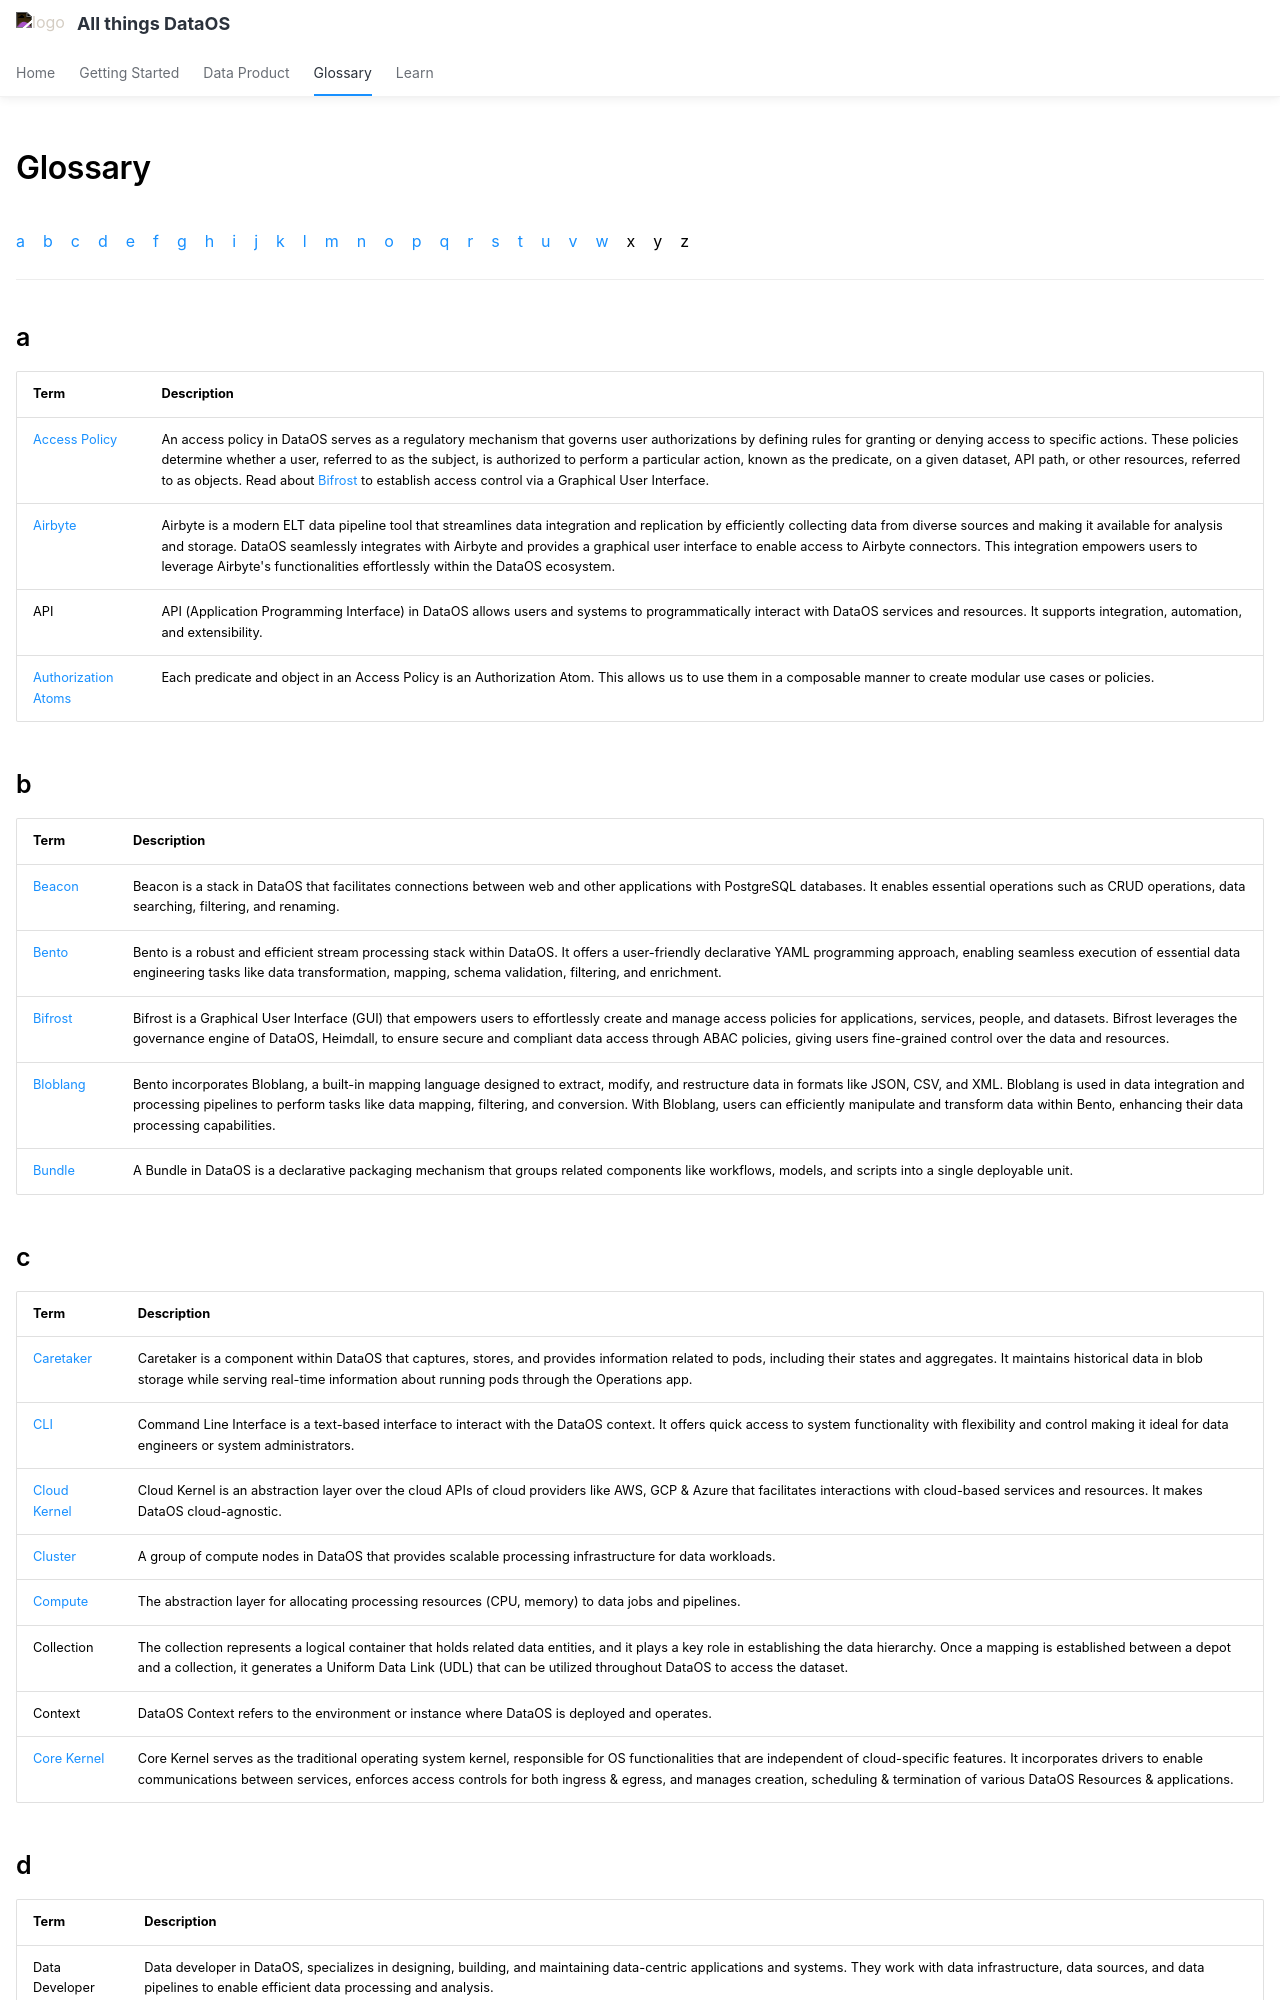

repository: moderndatacompany/dataos.info · page: glossary/index.html · generator: mkdocs

---
title: Glossary
search:
  boost: 4
hide:
  - navigation
  - toc
---

  [a](#a) &nbsp;&nbsp;   [b](#b) &nbsp;&nbsp;    [c](#c)  &nbsp;&nbsp;     [d](#d) &nbsp;&nbsp;    [e](#e) &nbsp;&nbsp;   [f](#f) &nbsp;&nbsp;    [g](#g)  &nbsp;&nbsp;   [h](#h) &nbsp;&nbsp;    [i](#i) &nbsp;&nbsp;     [j](#j) &nbsp;&nbsp;    [k](#k) &nbsp;&nbsp;     [l](#l) &nbsp;&nbsp;     [m](#m) &nbsp;&nbsp;     [n](#n) &nbsp;&nbsp;    [o](#o) &nbsp;&nbsp;    [p](#p) &nbsp;&nbsp;     [q](#q) &nbsp;&nbsp;     [r](#r) &nbsp;&nbsp;     [s](#s) &nbsp;&nbsp;    [t](#t) &nbsp;&nbsp;     [u](#u) &nbsp;&nbsp; [v](#v) &nbsp;&nbsp;   [w](#w) &nbsp;&nbsp; x &nbsp;&nbsp;   y &nbsp;&nbsp; z &nbsp;&nbsp;   

--- 

## a

| Term | Description |
| --- | --- |
| [Access Policy](/resources/policy/#access-policy) | An access policy in DataOS serves as a regulatory mechanism that governs user authorizations by defining rules for granting or denying access to specific actions. These policies determine whether a user, referred to as the subject, is authorized to perform a particular action, known as the predicate, on a given dataset, API path, or other resources, referred to as objects. Read about [Bifrost](/interfaces/bifrost/) to establish access control via a Graphical User Interface.  |
| [Airbyte](/resources/depot/list_of_connectors/) | Airbyte is a modern ELT data pipeline tool that streamlines data integration and replication by efficiently collecting data from diverse sources and making it available for analysis and storage. DataOS seamlessly integrates with Airbyte and provides a graphical user interface to enable access to Airbyte connectors. This integration empowers users to leverage Airbyte's functionalities effortlessly within the DataOS ecosystem. |
| API | API (Application Programming Interface) in DataOS allows users and systems to programmatically interact with DataOS services and resources. It supports integration, automation, and extensibility. |
| [Authorization Atoms](/interfaces/bifrost/) | Each predicate and object in an Access Policy is an Authorization Atom. This allows us to use them in a composable manner to create modular use cases or policies. |
<!-- | [Alerts](/interfaces/atlas/#set-up-alerts) | DataOS allows you to monitor & setup alerts at different stages of the data product journey. For example, you can setup Metrics Alerts in DataOS to serve a notification that informs you when a specific field returned by a query meets a predefined threshold or set of criteria; you can setup Workflow Alerts to get notified of breaks in the data pipelines; you can also setup alerts for quality checks, data changes, and a lot more. | -->
<!-- | [Atlas](/interfaces/atlas/) | A built-in business intelligence (BI) tool that enables you to generate visualizations, and create interactive dashboards. | -->

## b

| Term | Description |
| --- | --- |
| [Beacon](/resources/stacks/beacon/) | Beacon is a stack in DataOS that facilitates connections between web and other applications with PostgreSQL databases. It enables essential operations such as CRUD operations, data searching, filtering, and renaming.|
| [Bento](/resources/stacks/bento/) | Bento is a robust and efficient stream processing stack within DataOS. It offers a user-friendly declarative YAML programming approach, enabling seamless execution of essential data engineering tasks like data transformation, mapping, schema validation, filtering, and enrichment.|
| [Bifrost](/interfaces/bifrost/) | Bifrost is a Graphical User Interface (GUI) that empowers users to effortlessly create and manage access policies for applications, services, people, and datasets. Bifrost leverages the governance engine of DataOS, Heimdall, to ensure secure and compliant data access through ABAC policies, giving users fine-grained control over the data and resources.|
| [Bloblang](/resources/stacks/bento/bloblang/walkthrough/) | Bento incorporates Bloblang, a built-in mapping language designed to extract, modify, and restructure data in formats like JSON, CSV, and XML. Bloblang is used in data integration and processing pipelines to perform tasks like data mapping, filtering, and conversion. With Bloblang, users can efficiently manipulate and transform data within Bento, enhancing their data processing capabilities.  |
| [Bundle](/resources/bundle/) | A Bundle in DataOS is a declarative packaging mechanism that groups related components like workflows, models, and scripts into a single deployable unit. |
